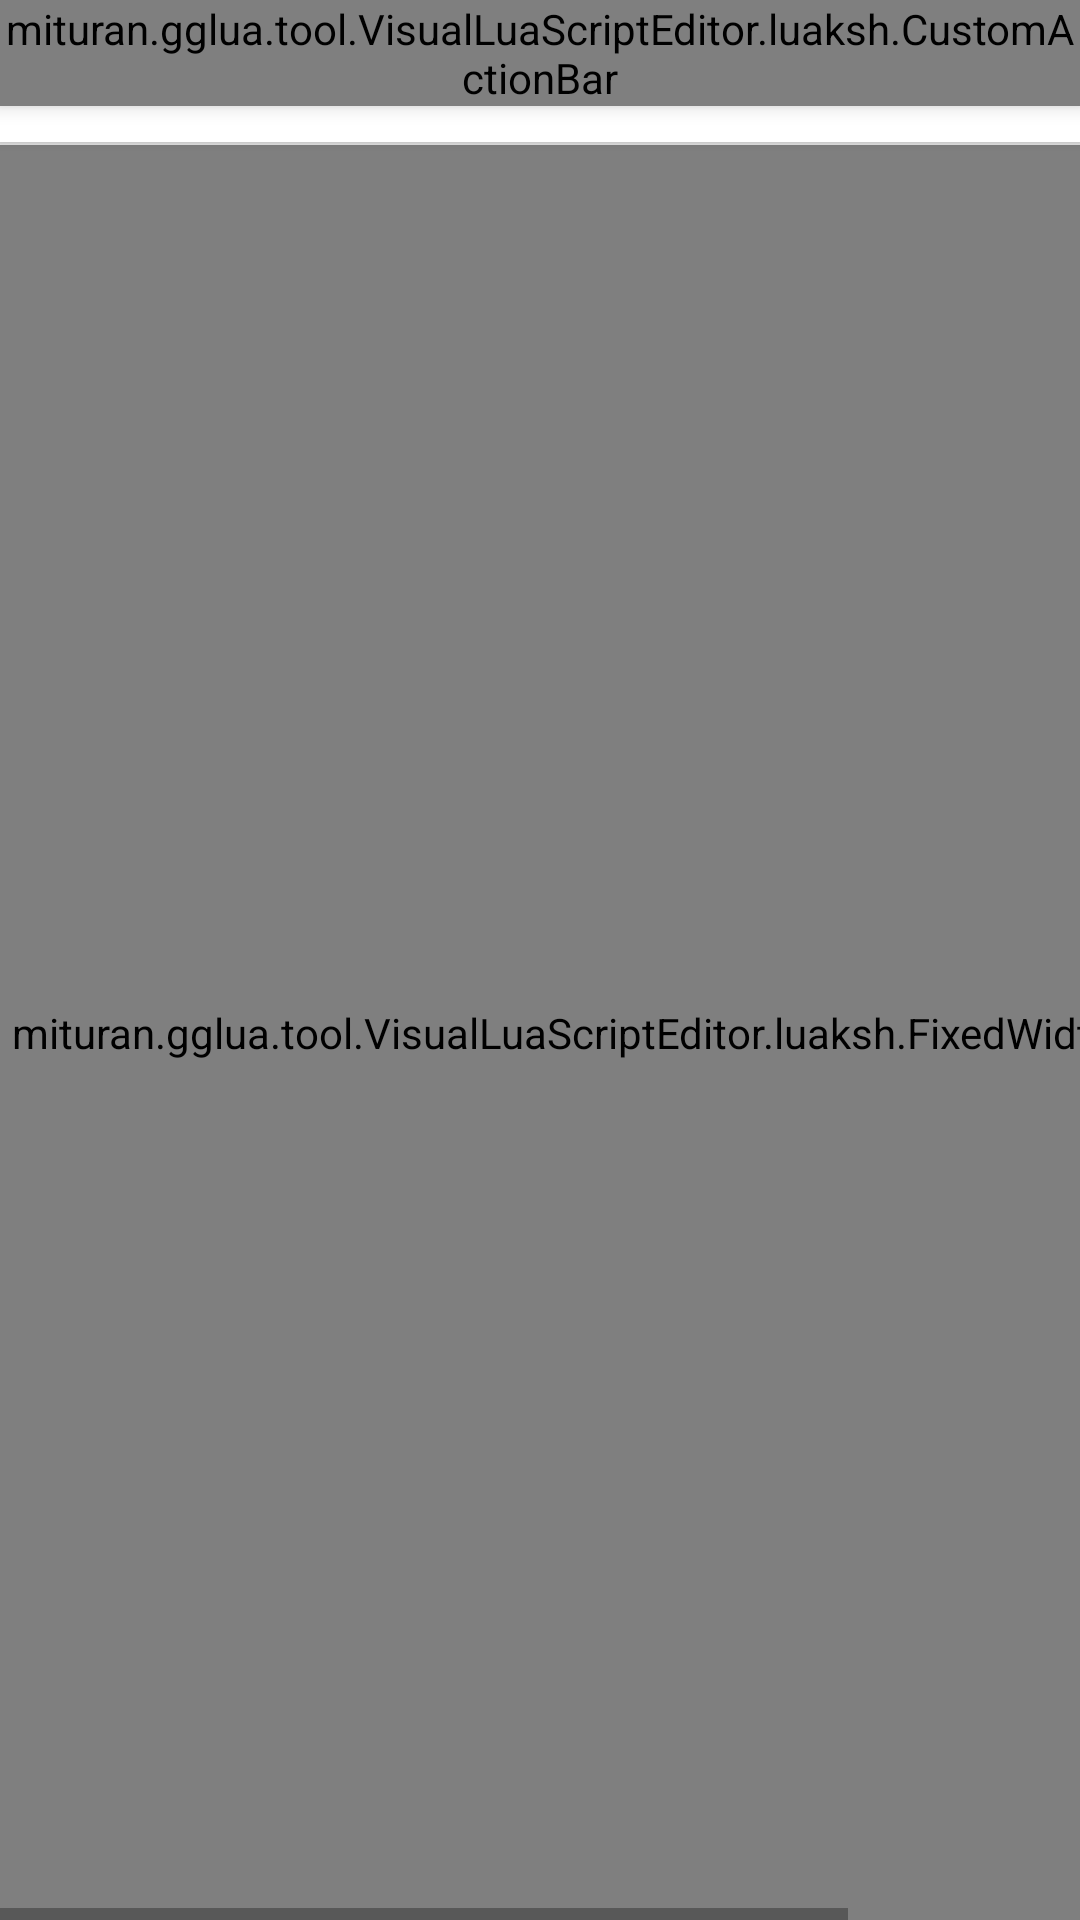

This screen was rendered from an Android layout file. Write that file and the resources it references.
<!-- AndroidManifest.xml: application theme Theme.悠然GG助手 -->
<!-- res/layout/visual_lua_script_editor_activity_main.xml -->
<?xml version="1.0" encoding="utf-8"?>
<LinearLayout xmlns:android="http://schemas.android.com/apk/res/android"
    android:layout_width="match_parent"
    android:layout_height="match_parent"
    android:orientation="vertical"
    android:background="@color/visual_editor_bg">

    
    <mituran.gglua.tool.VisualLuaScriptEditor.luaksh.CustomActionBar
        android:id="@+id/custom_action_bar"
        android:layout_width="match_parent"
        android:layout_height="wrap_content"
        android:elevation="4dp" />

    
    <androidx.recyclerview.widget.RecyclerView
        android:id="@+id/tab_recycler_view"
        android:layout_width="match_parent"
        android:layout_height="wrap_content"
        android:background="@color/visual_editor_surface"
        android:elevation="2dp"
        android:paddingTop="6dp"
        android:paddingBottom="6dp"
        android:paddingStart="8dp"
        android:paddingEnd="8dp"
        android:clipToPadding="false" />

    
    <View
        android:layout_width="match_parent"
        android:layout_height="1dp"
        android:background="@color/visual_editor_divider" />

    
    <HorizontalScrollView
        android:layout_width="match_parent"
        android:layout_height="0dp"
        android:layout_weight="1"
        android:scrollbars="horizontal"
        android:fillViewport="false">

        <mituran.gglua.tool.VisualLuaScriptEditor.luaksh.FixedWidthRecyclerView
            android:id="@+id/code_block_recycler_view"
            android:layout_width="wrap_content"
            android:layout_height="match_parent"
            android:padding="4dp"
            android:clipToPadding="false"
            android:scrollbars="vertical" />

    </HorizontalScrollView>

</LinearLayout>
<!-- resources referenced by this layout -->
<resources>
  <color name="visual_editor_bg">#F5F5F5</color>
  <color name="visual_editor_divider">#E0E0E0</color>
  <color name="visual_editor_surface">#FFFFFF</color>
  <style name="Theme.悠然GG助手" parent="Theme.MaterialComponents.DayNight.NoActionBar">
          
          <item name="colorPrimary">@color/purple_500</item>
          <item name="colorPrimaryVariant">@color/purple_700</item>
          <item name="colorOnPrimary">@color/white</item>
          
          <item name="colorSecondary">@color/teal_200</item>
          <item name="colorSecondaryVariant">@color/teal_700</item>
          <item name="colorOnSecondary">@color/black</item>
          
          <item name="android:statusBarColor">?attr/colorPrimaryVariant</item>
          
          <item name="android:windowLayoutInDisplayCutoutMode">shortEdges</item>
          
      </style>
  <color name="purple_500">#FF6200EE</color>
  <color name="purple_700">#FF3700B3</color>
  <color name="white">#FFFFFFFF</color>
  <color name="teal_200">#FF03DAC5</color>
  <color name="teal_700">#FF018786</color>
  <color name="black">#FF000000</color>
</resources>
